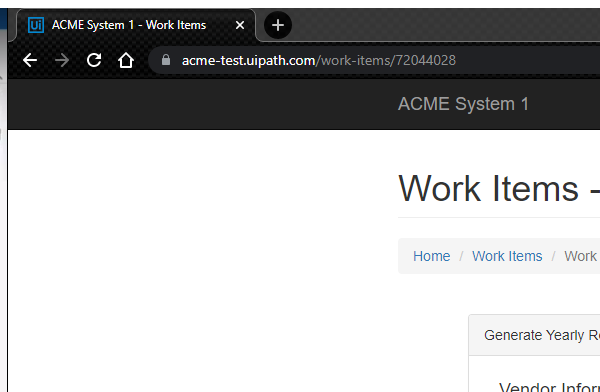
Task: Practice 2 from advanced rpa 
performer part

Workflow: System1_ExtractVendorInfo

Step 1: Attach Browser 'chrome.exe ACME' in window 'ACME System 1 - Work Items' (chrome.exe)

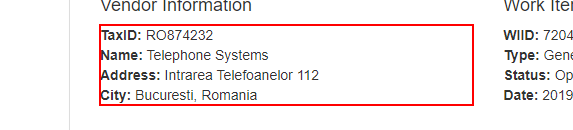
Step 2: get-text from the paragraph in window 'ACME System 1 - Work Items' (chrome.exe)